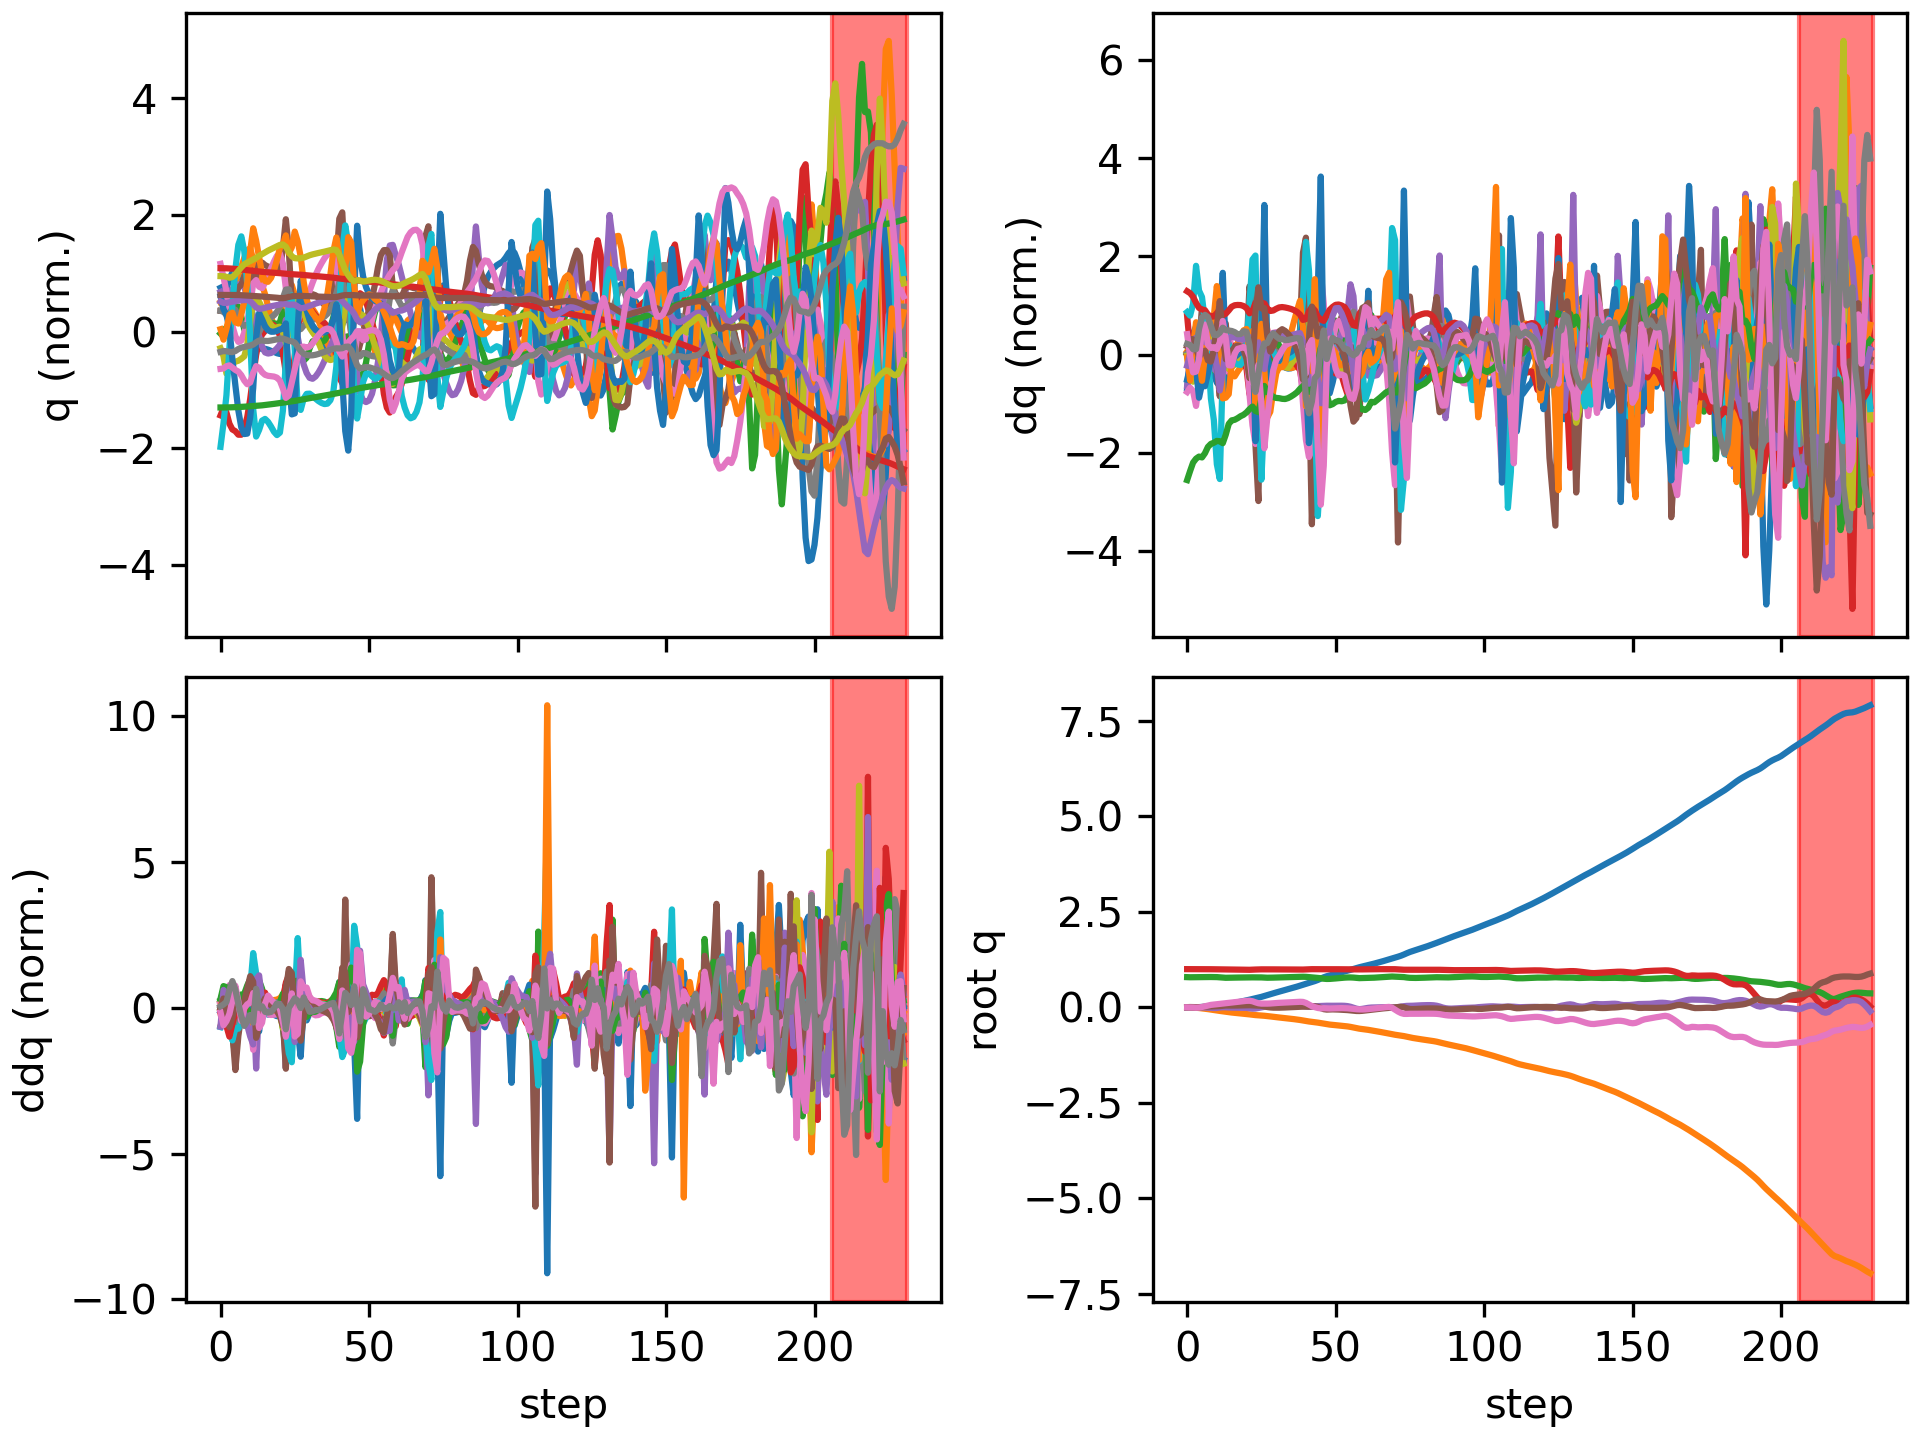

The table this chart was drawn from, first rows:
floating_base_joint_x, floating_base_joint_y, floating_base_joint_z, floating_base_joint_qw, floating_base_joint_qx, floating_base_joint_qy, floating_base_joint_qz, left_hip_pitch_joint_q, left_hip_roll_joint_q, left_hip_yaw_joint_q, left_knee_joint_q, left_ankle_pitch_joint_q, left_ankle_roll_joint_q, right_hip_pitch_joint_q, right_hip_roll_joint_q, right_hip_yaw_joint_q, right_knee_joint_q, right_ankle_pitch_joint_q, right_ankle_roll_joint_q, floating_base_joint_vx, floating_base_joint_vy, floating_base_joint_vz, floating_base_joint_wx, floating_base_joint_wy
-0.002163, -0.0005175, 0.7906, 1, -0.0003119, 0.005244, 0.0002955, -0.05486, 0.001206, -0.003221, 0.1248, -0.07669, -2.0270010886934137e-06, -0.05448, 0.002627, 0.002829, 0.1246, -0.07661, -0.0001253, -0.1115, -0.04644, -0.2076, -0.05233, 0.5841
-0.002994, -0.001975, 0.7876, 1, 0.000145, 0.008399, -0.0002544, -0.08275, 0.005847, 0.00466, 0.1766, -0.1175, 0.0001131, -0.1173, -0.0008461, -0.02657, 0.2605, -0.1458, -0.027, 0.02013, -0.09015, -0.08911, 0.1984, 0.07372
-0.001368, -0.00455, 0.7876, 1, 0.002667, 0.007261, -0.003251, -0.06134, 0.006153, 0.01246, 0.1453, -0.1059, -0.0003539, -0.1836, -0.01836, -0.09178, 0.4242, -0.177, 0.0008239, 0.1427, -0.1758, 0.05269, 0.1832, -0.3155
0.001723, -0.009422, 0.7889, 0.9999, 0.003625, 0.005014, -0.008478, -0.01221, 0.01392, 0.02247, 0.06681, -0.07288, -0.001576, -0.2774, -0.008233, -0.07915, 0.6998, -0.2497, 0.03713, 0.1996, -0.3151, 0.07967, -0.1213, -0.2961
0.005885, -0.01696, 0.7903, 1, 0.001089, 0.003982, -0.004455, 0.01514, 0.03503, 0.02968, 0.02613, -0.06013, 0.004343, -0.3462, 0.01339, -0.05365, 0.949, -0.4136, 0.04244, 0.2302, -0.4319, 0.07298, -0.4408, -0.01074
0.01022, -0.02581, 0.7917, 0.9999, -0.001554, 0.00829, 0.009538, 0.01319, 0.06535, 0.05851, 0.01399, -0.0534, 0.0379, -0.3952, 0.008324, -0.04736, 1.153, -0.5543, 0.01769, 0.2178, -0.4666, 0.06987, -0.2509, 0.7308
0.01529, -0.03522, 0.7927, 0.9995, -0.003414, 0.01595, 0.02848, 0.006581, 0.08871, 0.06689, -0.01058, -0.03515, 0.06873, -0.4222, -0.0274, -0.04374, 1.295, -0.6893, 0.01446, 0.2792, -0.4848, 0.03721, -0.2108, 0.8101
0.02185, -0.04606, 0.7932, 0.9986, -0.00749, 0.02139, 0.04833, -0.00738, 0.1121, 0.04084, -0.01066, -0.02759, 0.07596, -0.4162, -0.0608, -0.03645, 1.344, -0.7814, 0.03776, 0.371, -0.5836, 0.01788, -0.5494, 0.3362
0.02978, -0.0584, 0.794, 0.9975, -0.01351, 0.02416, 0.06462, -0.03608, 0.1399, 0.007657, 0.03715, -0.05335, 0.09749, -0.3788, -0.07248, -0.02731, 1.258, -0.8164, 0.07131, 0.4152, -0.6347, 0.02843, -0.5922, 0.2599
0.03832, -0.07112, 0.7938, 0.9967, -0.01762, 0.02668, 0.07449, -0.07403, 0.1644, -0.01515, 0.113, -0.09745, 0.1315, -0.3288, -0.0669, 0.01428, 1.069, -0.8143, 0.1188, 0.432, -0.6298, -0.06562, -0.1835, 0.2766
0.04737, -0.08292, 0.7914, 0.9961, -0.01567, 0.02934, 0.08194, -0.1261, 0.1705, -0.02512, 0.2406, -0.1556, 0.1207, -0.2511, -0.06636, 0.1044, 0.7557, -0.7246, 0.2004, 0.4582, -0.5527, -0.2103, 0.6338, 0.2345
0.05676, -0.09303, 0.7848, 0.9953, -0.004884, 0.03312, 0.09112, -0.1879, 0.1349, -0.03326, 0.4036, -0.2286, 0.07999, -0.1461, -0.1118, 0.1741, 0.3435, -0.5714, 0.2589, 0.454, -0.4694, -0.4627, 1.517, 0.3872
0.06495, -0.1042, 0.7771, 0.9941, 0.002748, 0.04175, 0.09966, -0.2622, 0.09883, -0.009336, 0.5504, -0.2728, 0.1034, -0.131, -0.1329, 0.1785, 0.184, -0.3004, 0.227, 0.425, -0.6032, -0.2784, 0.2401, 0.8939
0.07456, -0.116, 0.774, 0.9927, 0.0008578, 0.04863, 0.1102, -0.3215, 0.07536, -0.0008435, 0.6541, -0.3308, 0.1379, -0.1624, -0.1047, 0.1762, 0.2224, -0.1669, 0.1837, 0.5485, -0.5667, -0.03107, -0.5113, 0.4767
0.08733, -0.1265, 0.7747, 0.9916, -0.004098, 0.04918, 0.1198, -0.3355, 0.0561, 0.01402, 0.6914, -0.3904, 0.1413, -0.1686, -0.07415, 0.1537, 0.2761, -0.2003, 0.1417, 0.7052, -0.4906, 0.06892, -0.5111, -0.1475
0.102, -0.1353, 0.7764, 0.9904, -0.007048, 0.04719, 0.1296, -0.3337, 0.02658, 0.02174, 0.7181, -0.4254, 0.1338, -0.1437, -0.05485, 0.128, 0.2861, -0.2377, 0.1237, 0.7575, -0.4047, 0.09369, -0.2329, -0.1526
0.1173, -0.143, 0.7783, 0.9892, -0.008165, 0.04698, 0.1388, -0.3377, -0.01089, 0.02183, 0.7515, -0.4318, 0.1295, -0.11, -0.0423, 0.1068, 0.2692, -0.2586, 0.1216, 0.7657, -0.3703, 0.08464, -0.08212, 0.1213
0.1329, -0.1503, 0.7799, 0.988, -0.008606, 0.04867, 0.1466, -0.3435, -0.04464, 0.02406, 0.7661, -0.4286, 0.1269, -0.07684, -0.03117, 0.09028, 0.2423, -0.267, 0.1313, 0.7892, -0.3631, 0.06822, -0.03329, 0.239
0.1491, -0.1575, 0.7812, 0.9867, -0.009016, 0.05096, 0.1538, -0.3478, -0.07162, 0.02353, 0.7566, -0.4185, 0.1216, -0.04378, -0.01905, 0.0787, 0.2119, -0.2668, 0.1505, 0.8181, -0.3663, 0.06105, -0.05845, 0.2572
0.1657, -0.1651, 0.7824, 0.9853, -0.01022, 0.05347, 0.1619, -0.354, -0.08925, 0.02095, 0.7315, -0.4016, 0.1157, -0.01619, -0.002417, 0.08104, 0.1924, -0.2621, 0.1776, 0.839, -0.3883, 0.05855, -0.1849, 0.2819
0.1828, -0.1734, 0.784, 0.9837, -0.01368, 0.05566, 0.1703, -0.3575, -0.08752, 0.02624, 0.6838, -0.3811, 0.1186, -0.005953, 0.02268, 0.0831, 0.2068, -0.255, 0.2085, 0.8733, -0.4364, 0.08452, -0.5022, 0.2417
0.2006, -0.1835, 0.7859, 0.9831, -0.02234, 0.05625, 0.1727, -0.3339, -0.03916, 0.05395, 0.5585, -0.326, 0.184, -0.05368, 0.06745, 0.06392, 0.3328, -0.2498, 0.2174, 0.9208, -0.5563, 0.08467, -1.167, 0.06181
0.219, -0.1944, 0.7849, 0.9851, -0.03303, 0.05233, 0.1603, -0.2738, 0.02371, 0.03358, 0.4243, -0.2371, 0.2682, -0.1691, 0.1096, 0.02341, 0.6205, -0.2225, 0.2406, 0.9583, -0.505, -0.1494, -0.8486, -0.5557
0.2368, -0.2025, 0.7832, 0.9897, -0.0304, 0.04757, 0.1317, -0.1997, 0.05961, 0.04353, 0.3572, -0.2498, 0.1775, -0.3193, 0.1113, 0.06294, 0.9735, -0.5096, 0.1946, 0.8933, -0.3181, -0.02252, 1.124, -0.5205
0.2547, -0.208, 0.7837, 0.993, -0.0159, 0.04563, 0.1081, -0.1639, 0.05524, 0.04841, 0.3782, -0.2552, 0.0259, -0.4142, 0.05408, 0.1305, 1.001, -0.7111, 0.2098, 0.8768, -0.2216, 0.0311, 1.999, -0.1372
0.2744, -0.2136, 0.7835, 0.9944, -0.0008744, 0.04079, 0.09785, -0.1838, 0.02512, 0.003631, 0.5457, -0.2667, 0.02623, -0.4039, -0.008117, 0.1961, 0.6792, -0.7056, 0.2504, 1.072, -0.3235, -0.1066, 1.267, -1.062
0.298, -0.2199, 0.7795, 0.9949, 0.01387, 0.02531, 0.09665, -0.1821, -0.01495, -0.03061, 0.7248, -0.337, 0.03523, -0.3273, -0.07267, 0.1918, 0.358, -0.2465, 0.2248, 1.258, -0.328, -0.2429, 1.273, -2.1
0.3224, -0.2278, 0.7753, 0.9949, 0.02404, 0.008663, 0.09803, -0.1725, -0.04951, -0.05881, 0.8434, -0.425, 0.03784, -0.2828, -0.08914, 0.1658, 0.3381, 0.006124, 0.1859, 1.173, -0.4439, -0.06478, 0.2967, -1.372
0.3455, -0.2374, 0.776, 0.9946, 0.02475, -0.001881, 0.1008, -0.1745, -0.05179, -0.07341, 0.8848, -0.4954, 0.04048, -0.2561, -0.07172, 0.1381, 0.4034, -0.0704, 0.1214, 1.14, -0.5026, 0.0986, -0.244, -0.8061
0.3678, -0.2474, 0.7784, 0.9939, 0.02364, -0.007251, 0.1073, -0.1886, -0.0364, -0.06591, 0.8884, -0.5442, 0.04435, -0.2199, -0.05618, 0.1048, 0.4313, -0.1522, 0.07672, 1.098, -0.4909, 0.1252, -0.06257, -0.2632
0.3897, -0.2568, 0.781, 0.9932, 0.02468, -0.008649, 0.1138, -0.2093, -0.02065, -0.04172, 0.8766, -0.5718, 0.04768, -0.1817, -0.04659, 0.07911, 0.4323, -0.2053, 0.05329, 1.084, -0.4517, 0.1272, 0.2402, -0.02158
0.4114, -0.2654, 0.7836, 0.9925, 0.02824, -0.008111, 0.1186, -0.2276, -0.01879, -0.0232, 0.8521, -0.5773, 0.04847, -0.143, -0.04156, 0.06195, 0.4197, -0.2379, 0.04059, 1.08, -0.4202, 0.1192, 0.4645, 0.08194
0.4329, -0.2737, 0.7858, 0.9919, 0.0331, -0.006177, 0.1227, -0.2459, -0.03339, -0.02065, 0.8249, -0.5641, 0.04528, -0.1071, -0.03908, 0.04722, 0.4033, -0.2576, 0.03055, 1.071, -0.4122, 0.1071, 0.5372, 0.2077
0.4543, -0.282, 0.7879, 0.9913, 0.03778, -0.003009, 0.1264, -0.2676, -0.05558, -0.02436, 0.8041, -0.5406, 0.0371, -0.07722, -0.03736, 0.02444, 0.3893, -0.2672, 0.02284, 1.068, -0.4219, 0.1002, 0.4761, 0.3167
0.4758, -0.2906, 0.7899, 0.9907, 0.04154, 0.000798, 0.1298, -0.2919, -0.07946, -0.02564, 0.7892, -0.5101, 0.02608, -0.05153, -0.03394, -0.003036, 0.3786, -0.2715, 0.02962, 1.082, -0.4365, 0.09867, 0.3732, 0.3613
0.4976, -0.2995, 0.792, 0.9901, 0.0441, 0.004755, 0.1335, -0.3163, -0.1037, -0.02153, 0.7729, -0.4734, 0.0174, -0.02829, -0.02605, -0.02515, 0.3721, -0.2709, 0.05365, 1.105, -0.4559, 0.1034, 0.2423, 0.3818
0.52, -0.3089, 0.7942, 0.9894, 0.04514, 0.008809, 0.1374, -0.3385, -0.1269, -0.009068, 0.7469, -0.4322, 0.01482, -0.01012, -0.01186, -0.0374, 0.3746, -0.2625, 0.0912, 1.133, -0.4835, 0.1119, 0.06993, 0.4162
0.543, -0.319, 0.7966, 0.9889, 0.04409, 0.01296, 0.1415, -0.3568, -0.1473, 0.01239, 0.7073, -0.3904, 0.02025, -0.002255, 0.00969, -0.04113, 0.3946, -0.2428, 0.1404, 1.166, -0.5225, 0.1203, -0.1696, 0.4474
0.5668, -0.3301, 0.7991, 0.9884, 0.03981, 0.01652, 0.1454, -0.3664, -0.1609, 0.03921, 0.6509, -0.3501, 0.04362, -0.01195, 0.04168, -0.03785, 0.446, -0.2042, 0.1998, 1.217, -0.5857, 0.1251, -0.5718, 0.3759
0.5912, -0.3432, 0.8008, 0.9892, 0.03028, 0.01873, 0.1422, -0.3476, -0.1417, 0.07509, 0.5394, -0.2767, 0.1438, -0.07546, 0.09088, -0.03191, 0.5902, -0.1202, 0.2352, 1.255, -0.7083, 0.04152, -1.216, 0.1865
0.6161, -0.3572, 0.7986, 0.9928, 0.01911, 0.0182, 0.1165, -0.2822, -0.092, 0.0502, 0.3883, -0.09679, 0.2698, -0.2148, 0.1459, 0.01527, 0.931, -0.2056, 0.1902, 1.298, -0.6904, -0.2195, -1.098, -0.3357
0.6405, -0.3694, 0.7915, 0.997, 0.01346, 0.01909, 0.07415, -0.2221, -0.04441, -0.03578, 0.3513, -0.02047, 0.2885, -0.3781, 0.1553, 0.0843, 1.262, -0.5314, 0.1423, 1.175, -0.522, -0.3934, 0.1169, 0.3232
0.6638, -0.3788, 0.7844, 0.999, 0.02005, 0.02449, 0.03262, -0.1911, -0.00987, -0.01194, 0.3724, -0.1002, 0.116, -0.541, 0.09062, 0.1578, 1.407, -0.8005, 0.1537, 1.171, -0.4163, -0.3259, 1.324, 0.4446
0.6883, -0.3879, 0.7779, 0.9992, 0.02958, 0.02555, 0.005093, -0.204, -0.001997, -0.01022, 0.4993, -0.1857, 0.02964, -0.6571, -0.02176, 0.1892, 1.304, -0.9056, 0.2361, 1.301, -0.4883, -0.3402, 0.8863, -0.4641
0.7177, -0.3994, 0.7723, 0.9992, 0.03332, 0.01238, -0.01609, -0.1969, 0.009874, -0.03221, 0.6493, -0.2148, -0.07037, -0.6332, -0.1023, 0.1995, 0.8926, -0.7069, 0.2224, 1.594, -0.6346, -0.3123, 0.2854, -2.076
0.7521, -0.4128, 0.7631, 0.9988, 0.03661, -0.01612, -0.02695, -0.1543, -0.001229, -0.07144, 0.8053, -0.3735, -0.1241, -0.5044, -0.1636, 0.1859, 0.4488, -0.06598, 0.1148, 1.814, -0.7014, -0.5926, 0.5586, -3.425
0.7872, -0.427, 0.7496, 0.9978, 0.0421, -0.04744, -0.02138, -0.127, -0.03564, -0.1109, 0.942, -0.5586, -0.1314, -0.3953, -0.2274, 0.1434, 0.2884, 0.3023, 0.03904, 1.624, -0.732, -0.591, 0.3656, -2.508
0.814, -0.4402, 0.7435, 0.9971, 0.04208, -0.05869, -0.02425, -0.1511, -0.04897, -0.1165, 0.9814, -0.6604, -0.09773, -0.3846, -0.2256, 0.1319, 0.3901, 0.1359, 0.06248, 1.134, -0.6008, -0.06075, -0.3252, -0.1761
0.8347, -0.4508, 0.7448, 0.9972, 0.04093, -0.05594, -0.02924, -0.2126, -0.06255, -0.1066, 0.9657, -0.7014, -0.06706, -0.4144, -0.2094, 0.1251, 0.5002, 0.03105, 0.07466, 0.9768, -0.4752, 0.1557, -0.002872, 0.4787
0.8544, -0.4595, 0.7498, 0.9974, 0.04146, -0.05329, -0.02691, -0.2715, -0.08241, -0.07848, 0.9207, -0.7116, -0.03169, -0.4096, -0.2107, 0.1038, 0.5477, -0.02804, 0.08297, 0.994, -0.4086, 0.3043, 0.09721, 0.1198
0.8747, -0.4672, 0.7569, 0.9973, 0.04258, -0.05437, -0.02334, -0.3055, -0.1031, -0.02909, 0.8523, -0.7024, 0.003084, -0.3718, -0.2176, 0.07862, 0.5505, -0.0636, 0.08963, 1.026, -0.3605, 0.3804, 0.151, -0.2257
0.8954, -0.4743, 0.7647, 0.9972, 0.04334, -0.05785, -0.02049, -0.3207, -0.1267, 0.01971, 0.7802, -0.664, 0.03669, -0.3179, -0.2244, 0.04747, 0.533, -0.08634, 0.08665, 1.041, -0.353, 0.3825, 0.05409, -0.3891
0.9163, -0.4816, 0.7718, 0.997, 0.04289, -0.06184, -0.01929, -0.3248, -0.1518, 0.05156, 0.7019, -0.5906, 0.07673, -0.2657, -0.2269, 0.01126, 0.519, -0.1008, 0.07728, 1.036, -0.374, 0.3285, -0.1288, -0.364
0.9372, -0.4894, 0.7777, 0.9968, 0.04032, -0.06578, -0.02131, -0.3141, -0.1741, 0.07266, 0.5917, -0.483, 0.1272, -0.2258, -0.2174, -0.01369, 0.5244, -0.1083, 0.07108, 1.047, -0.4128, 0.251, -0.4303, -0.3937
0.959, -0.4988, 0.7818, 0.9966, 0.03253, -0.07162, -0.02537, -0.2802, -0.1855, 0.08411, 0.4431, -0.3383, 0.1636, -0.1884, -0.1946, -0.04631, 0.5461, -0.1158, 0.06145, 1.104, -0.5181, 0.1458, -1.135, -0.7119
0.9818, -0.5112, 0.7827, 0.9962, 0.01598, -0.07968, -0.03181, -0.2254, -0.1766, 0.0449, 0.275, -0.1049, 0.1778, -0.1529, -0.1346, -0.07266, 0.594, -0.1854, 0.04461, 1.154, -0.7054, -0.04842, -2.121, -0.917
1.005, -0.5268, 0.7791, 0.9953, -0.008406, -0.08793, -0.04049, -0.1818, -0.1346, -0.02797, 0.1792, 0.1074, 0.1779, -0.1288, -0.03657, -0.08681, 0.6723, -0.3248, 0.0264, 1.164, -0.8329, -0.2761, -2.687, -0.94
1.028, -0.5438, 0.7713, 0.9937, -0.03462, -0.09489, -0.0489, -0.1556, -0.07419, -0.09159, 0.1446, 0.1914, 0.1627, -0.1046, 0.06284, -0.1079, 0.7283, -0.4251, 0.005322, 1.167, -0.8489, -0.4771, -2.564, -0.6757
1.05, -0.5582, 0.765, 0.9928, -0.04801, -0.09588, -0.05366, -0.1655, -0.03992, -0.1374, 0.1954, 0.1948, 0.07203, -0.08406, 0.1069, -0.1302, 0.7307, -0.476, -0.01845, 0.9687, -0.5684, -0.06367, 0.002962, 0.3381
1.068, -0.5682, 0.7669, 0.9936, -0.03949, -0.0903, -0.055, -0.1784, -0.0504, -0.1369, 0.2521, 0.1348, 0.04936, -0.07032, 0.08251, -0.1151, 0.6903, -0.5069, -0.03714, 0.9159, -0.4672, 0.1654, 1.281, 0.8351
... 171 more rows
